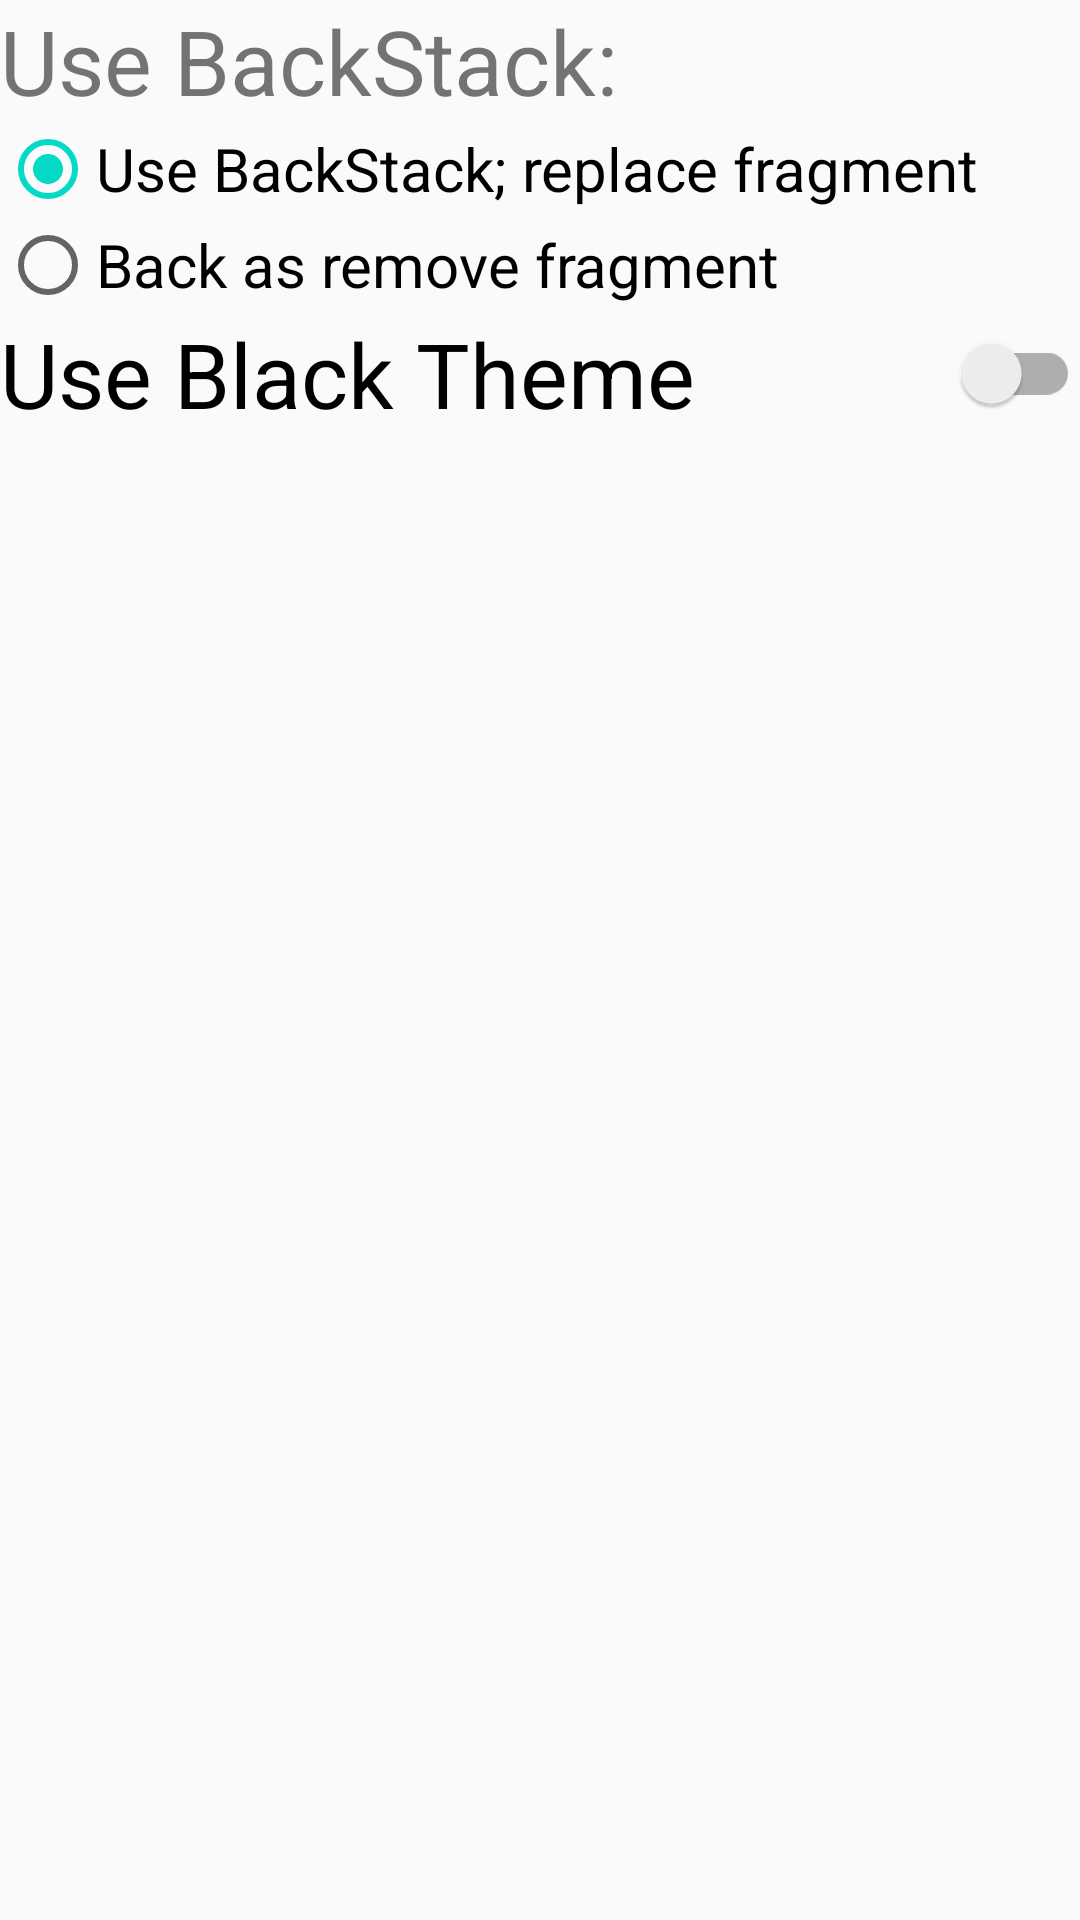

The Android layout XML behind this screen, and the referenced resources:
<!-- AndroidManifest.xml: application theme AppTheme.NoActionBar -->
<!-- res/layout/fragment_settings.xml -->
<?xml version="1.0" encoding="utf-8"?>
<LinearLayout
    xmlns:android="http://schemas.android.com/apk/res/android" android:layout_width="match_parent"
    android:layout_height="match_parent"
    android:orientation="vertical">

    <RadioGroup
        android:layout_width="match_parent"
        android:layout_height="wrap_content"
        android:layout_gravity="center">
        <TextView
            android:layout_width="match_parent"
            android:layout_height="wrap_content"
            android:text="@string/use_backstack_settings"
            android:textSize="@dimen/settings_dimen" />

        <RadioButton
            android:id="@+id/radioButtonUseBackstack"
            android:layout_width="match_parent"
            android:layout_height="wrap_content"
            android:checked="true"
            android:text="@string/use_backstack"
            android:textSize="@dimen/settings_items_dimen" />

        <RadioButton
            android:id="@+id/radioButtonBackAsRemove"
            android:layout_width="match_parent"
            android:layout_height="wrap_content"
            android:text="@string/back_as_remove_fragment"
            android:textSize="@dimen/settings_items_dimen" />
    </RadioGroup>

    <androidx.appcompat.widget.SwitchCompat
        android:id="@+id/switchBlackTheme"
        android:layout_width="match_parent"
        android:layout_height="wrap_content"
        android:text="@string/use_black_theme"
        android:textSize="@dimen/settings_dimen" />

</LinearLayout>
<!-- resources referenced by this layout -->
<resources>
  <dimen name="settings_dimen">30sp</dimen>
  <dimen name="settings_items_dimen">20sp</dimen>
  <string name="back_as_remove_fragment">Back as remove fragment</string>
  <string name="use_backstack">Use BackStack; replace fragment</string>
  <string name="use_backstack_settings">Use BackStack:</string>
  <string name="use_black_theme">Use Black Theme</string>
  <style name="AppTheme.NoActionBar">
          <item name="windowActionBar">false</item>
          <item name="windowNoTitle">true</item>
      </style>
</resources>
